Image classification data set "neu_processed" (CRWJ-WJ/crwj on GitHub). Class labels (5): crazing, inclusion, pitted surface, rolled-in scale, scratches.

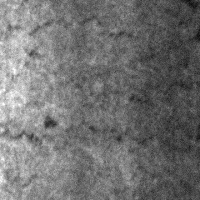
Label: crazing

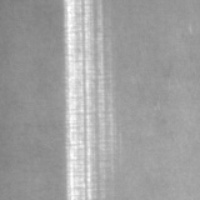
Label: scratches

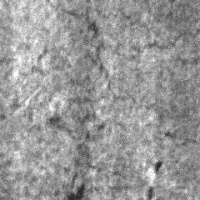
Label: crazing

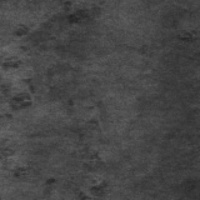
Label: rolled-in scale

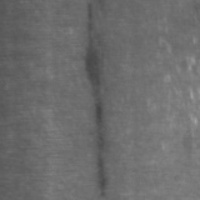
Label: inclusion

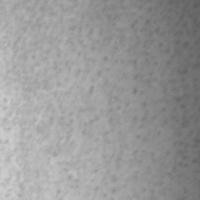
Label: pitted surface
